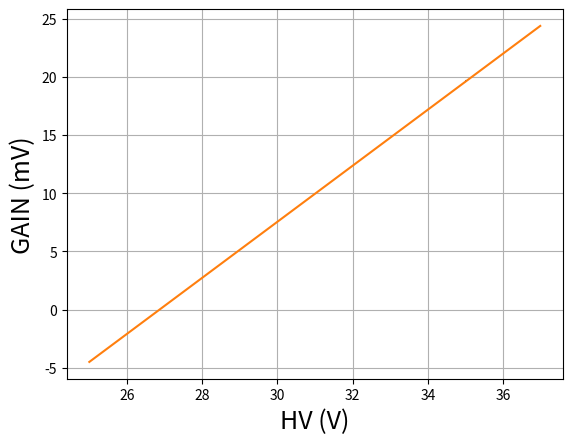
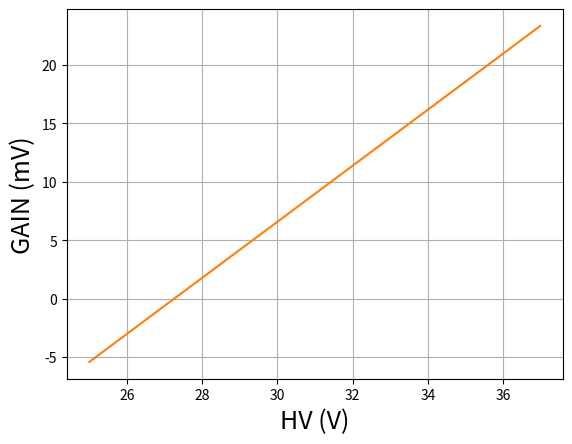
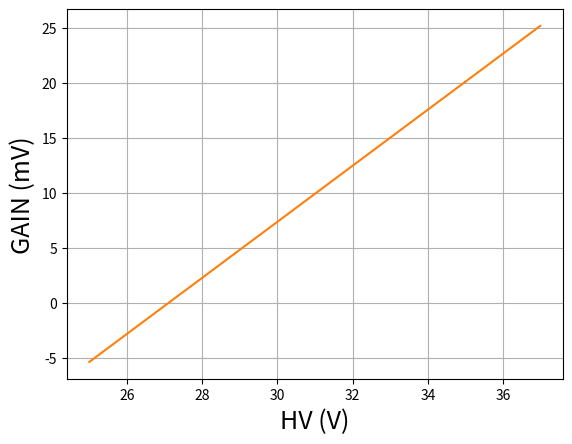

Write Python code to recreate these figures, in order.
#GAIN-V_SiPM.py

#-----------
#GAIN-V_SiPM
#-----------


import numpy as np
import matplotlib.pyplot as plt
from scipy.odr import *
import argparse


__description__ = 'Producing the azimuth and zenith angle for sim_telarray'

formatter = argparse.ArgumentDefaultsHelpFormatter
PARSER = argparse.ArgumentParser(description=__description__, formatter_class=formatter)
PARSER.add_argument('-o', '--option', type=int, required=False, default=1, help='Option')


def line_fit(p,x):
    m, q = p
    return m*x + q
    
def fit(HV_SiPM, GAIN_SiPM, err_HV_SiPM, err_GAIN_SiPM):
    plt.figure()
    plt.xlabel('HV (V)', fontsize = 18)
    plt.ylabel('GAIN (mV)', fontsize = 18)
    plt.grid(True)
    plt.errorbar(HV_SiPM, GAIN_SiPM, xerr=err_HV_SiPM, yerr=err_GAIN_SiPM, linestyle='None')
    fit_model = Model(line_fit)
    data = RealData(HV_SiPM, GAIN_SiPM, sx=err_HV_SiPM, sy=err_GAIN_SiPM)
    odr = ODR(data, fit_model, beta0=[1.,1.])
    out = odr.run()
    out.pprint() 
    pcovODR = odr.output.cov_beta # Covariance Matrix
    optimizedParameters = odr.output.beta # fit parameters
    xfit = np.arange(25, 37,0.01)
    yfit = line_fit(optimizedParameters, xfit)
    plt.plot(xfit, yfit)
    plt.grid(True)
    return optimizedParameters, pcovODR

def error_propagation_lin_fit(optimizedParameters, pcovODR, nSiPM):
    #linear fit: 
    #y = mx +q => @y=0: mx=-q => x=-q/m
    m=optimizedParameters[0]
    q=optimizedParameters[1]
    
    Vbd = -q/m
    
    #partial derivatives
    df_dm = q/(m**2)
    df_dq = -1/m
    
    #sigma
    sigma = 0
    sigma = sigma + pcovODR[0,0]*df_dm*df_dm + pcovODR[0,1]*df_dm*df_dq
    sigma = sigma + pcovODR[1,0]*df_dq*df_dm + pcovODR[1,1]*df_dq*df_dq
    
    sigma = sigma**0.5
    
    print('---------------------------------------------------------')
    print('Vbd_SiPM'+str(nSiPM)+'\t'+str(Vbd)+' +- '+str(sigma))
    print('---------------------------------------------------------\n\n')
    

def main(**kwargs):
    
    #----------------------------------------------------
    #---------------[   SiPM 1 (HD3_2)   ]---------------
    #----------------------------------------------------
    nSiPM = 1
    HV_SiPM1 = np.array([34.00, 35.00, 36.00])
    err_HV_SiPM1 = np.array([0.01, 0.01, 0.01])
    
    #from Waweform with 2000 points (at max sample rate) (20180212_1_DARK_34_02.txt, 20180212_1_DARK_35_01.txt, 20180212_1_DARK_36_01.txt):
    #GAIN_SiPM1 = np.array([0.012197229689097585, 0.014442865747665316, 0.01599250638039572]) 
    #err_GAIN_SiPM1 = np.array([0.00019212343238446072, 0.00024665495118529894, 7.956049599216814e-05])
    
    #from files 20180221_HD3-2_1_DARK_34_AS_2_01.txt, 20180221_HD3-2_1_DARK_35_AS_2_01.txt, 20180221_HD3-2_1_DARK_36_AS_2_01.txt considering 15000 windows of 1 musec each:
    GAIN_SiPM1 = np.array([17.1506, 19.6551, 21.9663]) 
    err_GAIN_SiPM1 = np.array([0.0209611, 0.0217898, 0.0217723])
    
    optimizedParameters1, pcovODR1 = fit(HV_SiPM1, GAIN_SiPM1, err_HV_SiPM1, err_GAIN_SiPM1)
    error_propagation_lin_fit(optimizedParameters1, pcovODR1, nSiPM)
    
    
    
    
    #----------------------------------------------------
    #---------------[   SiPM 2 (HD3_2)   ]---------------
    #----------------------------------------------------
    nSiPM = 2
    HV_SiPM2 = np.array([34.00, 35.00, 36.00])
    err_HV_SiPM2 = np.array([0.01, 0.01, 0.01])
    
    #from Waweform with 2000 points (at max sample rate) (20180212_2_DARK_34_01.txt, 20180212_2_DARK_35_01.txt, 20180212_2_DARK_36_01.txt):
    #GAIN_SiPM2 = np.array([0.011410721379920264,0.0135010146806218,0.0154419724055663]) 
    #err_GAIN_SiPM2 = np.array([0.0003764632506002512,0.00037003304446492515,0.00014876147139717083])
    
    #from files 20180221_HD3-2_2_DARK_34_AS_2_02.txt, 20180221_HD3-2_2_DARK_35_AS_2_02.txt, 20180221_HD3-2_2_DARK_36_AS_2_02.txt considering 15000 windows of 1 musec each:
    GAIN_SiPM2 = np.array([16.1435 ,18.5611,20.9333]) 
    err_GAIN_SiPM2 = np.array([0.0226831,0.0241206,0.0272634])
    
    optimizedParameters2, pcovODR2 = fit(HV_SiPM2, GAIN_SiPM2, err_HV_SiPM2, err_GAIN_SiPM2)
    error_propagation_lin_fit(optimizedParameters2, pcovODR2, nSiPM)
    
    
    
    #----------------------------------------------------
    #---------------[   SiPM 3 (HD3_2)   ]---------------
    #----------------------------------------------------
    nSiPM = 3
    HV_SiPM3 = np.array([34.00, 35.00, 36.00])
    err_HV_SiPM3 = np.array([0.01, 0.01, 0.01])
    
    #from Waweform with 2000 points (at max sample rate) (20180209_DARK_34_03.txt, 20180209_DARK_35_02.txt, 20180209_DARK_36_01.txt):
    #GAIN_SiPM3 = np.array([0.015223774484941218, 0.01757637806904217, 0.019537323488766054]) 
    #err_GAIN_SiPM3 = np.array([0.0002636386386728474, 0.00031677656441436237, 0.00019640674762372849])
    
    #from files 20180221_HD3-2_1_DARK_34_AS_2_03.txt, 20180221_HD3-2_1_DARK_35_AS_2_03.txt, 20180221_HD3-2_1_DARK_36_AS_2_03.txt considering 15000 windows of 1 musec each:
    GAIN_SiPM3 = np.array([17.5343,20.0972,22.6212]) 
    err_GAIN_SiPM3 = np.array([ 0.0201935,0.022037,0.0237572])
    
    optimizedParameters3, pcovODR3 = fit(HV_SiPM3, GAIN_SiPM3, err_HV_SiPM3, err_GAIN_SiPM3)
    error_propagation_lin_fit(optimizedParameters3, pcovODR3, nSiPM)
    plt.show()


if __name__ == '__main__':
    args = PARSER.parse_args()
    main(**args.__dict__)
